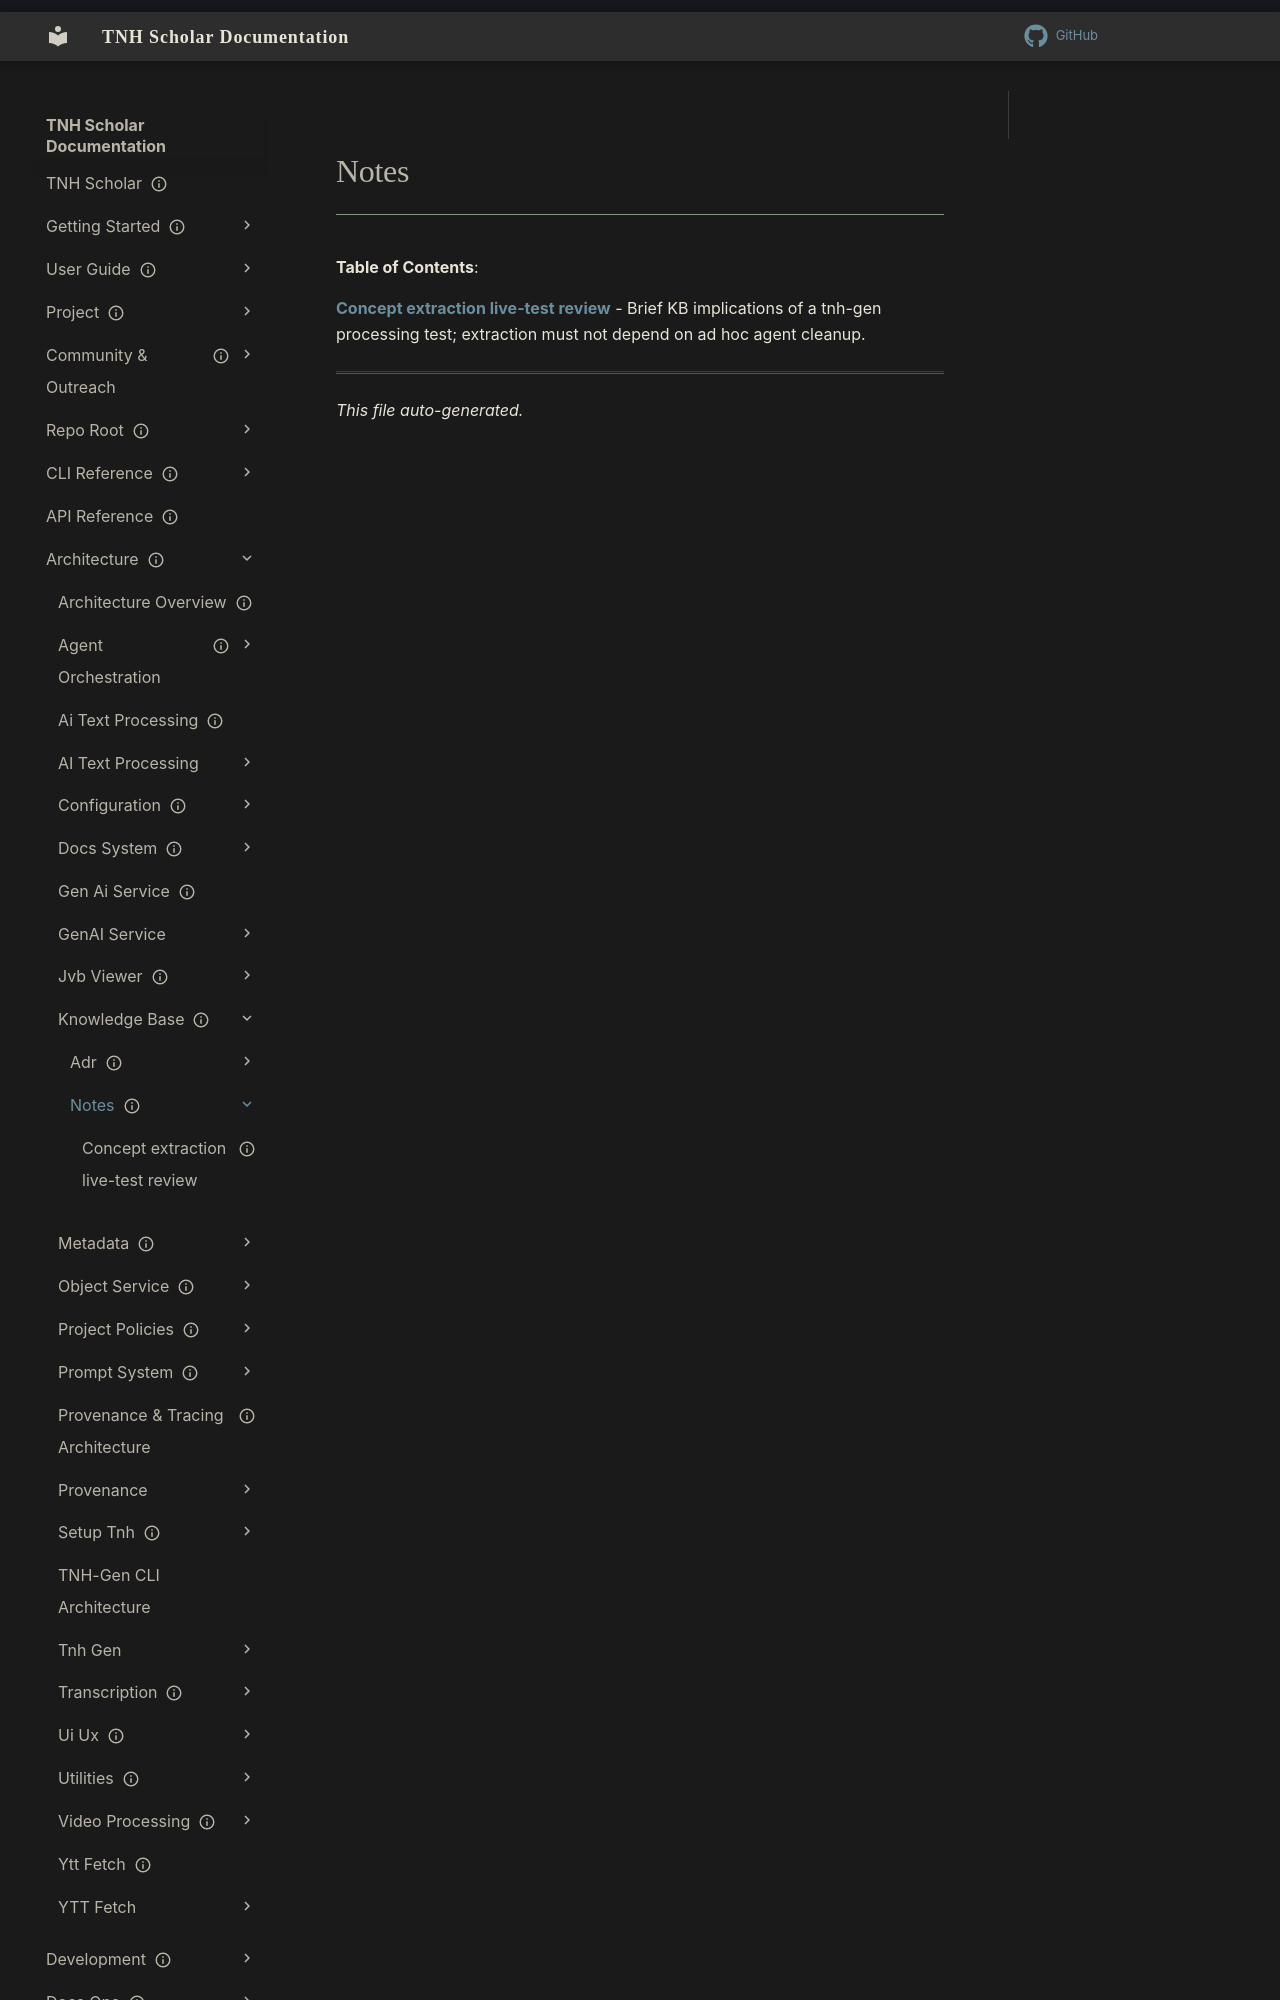

repository: aaronksolomon/tnh-scholar · page: architecture/knowledge-base/notes/index.html · generator: mkdocs

---
title: "Notes"
description: "Table of contents for architecture/knowledge-base/notes"
owner: ""
author: ""
status: current
created: "2026-10-31"
auto_generated: true
---

# Notes

**Table of Contents**:

<!-- To manually edit this file, update the front matter and keep `auto_generated: true` to allow regeneration. -->
